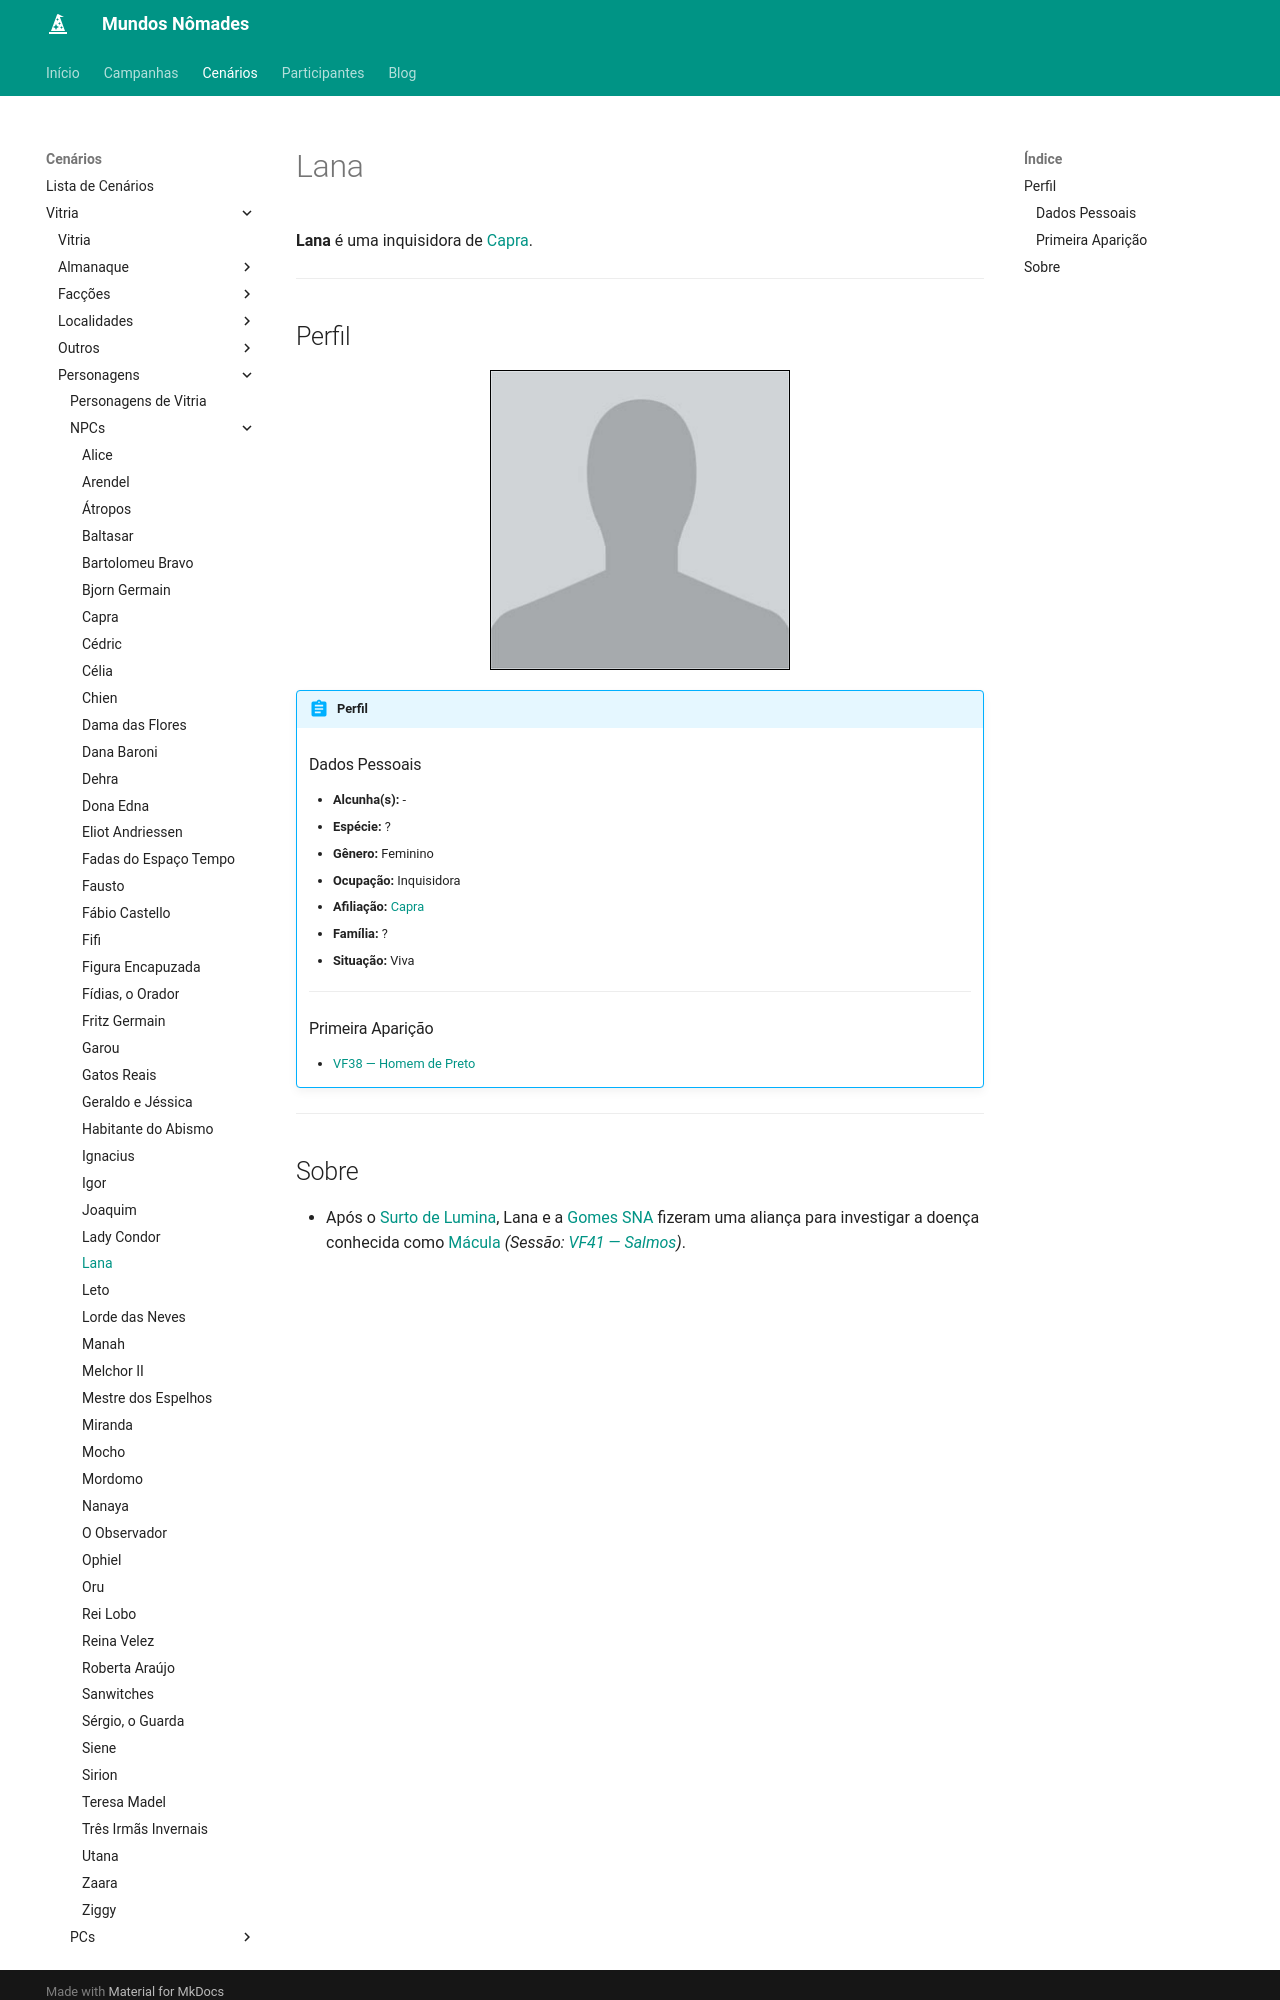

repository: Henrique42/MundosNomades · page: Cenários/Vitria/Personagens/NPCs/Lana/index.html · generator: mkdocs

**Lana** é uma inquisidora de [[Capra]].

---

## Perfil

<figure align="center">
	<img src="/MundosNomades/img/temp.jpeg" width="300" height="300" style="border: 1px solid black;">
</figure>

!!! abstract "Perfil"
	### Dados Pessoais
	- **Alcunha(s):** -
	- **Espécie:** ?
	- **Gênero:** Feminino
	- **Ocupação:** Inquisidora
	- **Afiliação:** [[Capra]]
	- **Família:** ?
	- **Situação:** Viva
	---
	### Primeira Aparição
	- [[VF38 ― Homem de Preto]]

---
